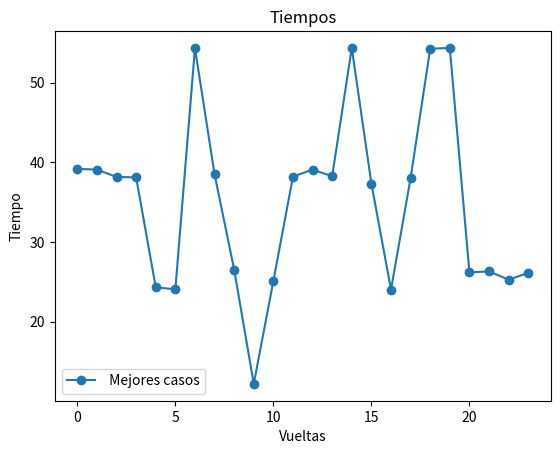

This figure's Python source:
import random
import math
from matplotlib import pyplot as plt
from numpy import binary_repr
import itertools
import os

ships = [[44], [32], [15], [40]]
boat_N = 4
velMin = 40
velMax = 100
N_Ports = 5
min_Time = 0.50
max_Time = .75
outs1 = []
arrivals1 = []
wait_Time = []
time_aux = []
general_time = []
finish = []
best_time =[]
MutationIndividue = 0.15
Boats_gen = []

def Boat():
    ships1 = []
    distance1 = []
    for item in range(boat_N):
        dato = random.randint(velMin, velMax)
        if (dato in ships1) == True:
            dato = random.randint(velMin, velMax)
        ships1.append(dato)
    
    for item in range(N_Ports):
        dato = random.randint(59, 200)
        distance1.append(dato)
        
    print(ships1)  
    return ships1 , distance1

def inserta(x, lst, i):
    """Devuelve una nueva lista resultado de insertar
       x dentro de lst en la posición i.
    """
    return lst[:i] + [x] + lst[i:]

def inserta_multiple(x, lst):
    """Devuelve una lista con el resultado de
       insertar x en todas las posiciones de lst.  
    """
    return [inserta(x, lst, i) for i in range(len(lst) + 1)]

def permuta(c):
    """Calcula y devuelve una lista con todas las
       permutaciones posibles que se pueden hacer
       con los elementos contenidos en c.
    """
    if len(c) == 0:
        return [[]]
    return sum([inserta_multiple(c[0], s)
                for s in permuta(c[1:])],
               [])

def crossover(boats):        
    orderShips = generateShips(boats)
    #print(orderShips)
    Sons = []
    for item in range(len(orderShips)):        
        pattern1 = random.randint(1, len(orderShips)) - 1
        pattern2 = random.randint(1, len(orderShips)) - 1
        if pattern1 != pattern2:
            Son_aux = []
            crossoverPoint = random.randint(2, len(boats) - 2)
            Pattern1 = orderShips[pattern1]
            Pattern2 = orderShips[pattern2]
            #print("Los padres que se van a cruzar son → Padre_1 →", pattern1, " : ", Pattern1 ,  " Padre_2 → ", pattern2, " : ", Pattern2, " El punto de cruza es → ", crossoverPoint)
            Son1 = Pattern1[0:crossoverPoint] + Pattern2[crossoverPoint:len(Pattern1)]
            Son2 = Pattern2[0:crossoverPoint] + Pattern1[crossoverPoint:len(Pattern2)]            
            #print("Los hijos resultantes son → Hijo 1 → ", Son1, " Hijo 2 → ", Son2)
            Son_aux.append(Son1)
            Son_aux.append(Son2)
            #print(Son_aux)
             
            Dna =  [[] for i in range(len(Son_aux))]            
            for items in range(len(Son_aux)):
                for item in Son_aux[items]:
                    if items == 0:
                        if (item in Son2) == False:
                            if len(Dna[1]) == 0:                                
                                Dna[1].append(item)                                
                            else:
                                if (item in Dna[1]) == False:
                                    Dna[1].append(item)                                    
                    else:
                        if (item in Son1) == False:
                            if len(Dna[0]) == 0:                                
                                Dna[0].append(item)                                
                            else:
                                if (item in Dna[0]) == False:
                                    Dna[0].append(item)
            #print("Datos a agregar al  primer hijo → ", Dna[0], " : ", Son1 , " Datos a agregar al segundo hijo → ", Dna[1], " : ", Son2)
            for items in range(len(Son_aux)):
                if items == 0:                    
                    for data in range(len(Dna[1])):                        
                        come = False
                        for datas in range(len(Son1)):
                            if Dna[1][data] == Son1[datas] and come == False:
                                come = True                                    
                                #print("El dato que se va a cambiar al individuo 1 es → ", Son1[datas], " su posicion es → ", datas, "se va a cambiar por → ", Dna[0][data])
                                Son1[datas] = Dna[0][data]
                else:
                    for data in range(len(Dna[0])):
                        come = False
                        for datas in range(len(Son2)):
                            if Dna[0][data] == Son2[datas] and come == False:
                                come = True                                    
                                #print("El dato que se va a cambiar al individuo 2 es → ", Son2[datas], " su posicion es → ", datas, "se va a cambiar por → ", Dna[1][data])                                        
                                Son2[datas] = Dna[1][data]
            #print(Son1, " : ", Son2)
            Sons.append(Son1)
            Sons.append(Son2)
    SonsMutCross = mutation(Sons, boats)
    return SonsMutCross

def generateShips(boats):
    comboShips = []
    orderShips =  [[] for i in range(len(boats))]
    for items in range(len(boats)):        
        #orderShips[items].append(order[random.randint(1, len(order)) - 1])
        #print("barcos", items)
        randomsShips = []
        n = 0
        pos = 0
        if items == 0:
            while n != boat_N:
                pos = random.randint(1, boat_N) - 1
                if len(randomsShips) == 0:
                    randomsShips.append(pos)
                    n += 1
                else:
                    if (pos in randomsShips) != True:
                        randomsShips.append(pos)
                        n += 1
        else:
            print("prueba →→ ", random.choice(boats))
            while n != boat_N:
                pos = random.randrange(boat_N) - 1
                if len(randomsShips) == 0:
                    randomsShips.append(pos)
                    n += 1
                else:
                    if (pos in randomsShips) == False:
                        randomsShips.append(pos)
                        n += 1
                if n == boat_N and (randomsShips in comboShips) == True:
                    n = 0
                pos = 0
        comboShips.append(randomsShips)
        for item in comboShips[items]:
            orderShips[items].append(boats[item])
        #print(comboShips)
    #print(orderShips)    
    return orderShips

def mutation(Sons, boats):
    print(Sons)
    MuationProb = []
    for item in range(len(Sons)):
        MuationProb.append(random.random())        
    #print(MuationProb)
    for item in range(len(MuationProb)):
        if MuationProb[item] <= MutationIndividue:
            print("Probabilidad de mutación → ", round(MuationProb[item], 4), " Individuo que va a mutar → ", Sons[item])            
            randomIndi1 = random.randint(1, boat_N) -1
            randomIndi2 = random.randint(1, boat_N) - 1
            print("Puntos de mutación →→ ", randomIndi1, " : " , randomIndi2)
            if randomIndi1 == randomIndi2:                
                while randomIndi1 == randomIndi2:
                    randomIndi2 = random.randint(1, boat_N) - 1
            print("Puntos de mutación →→ ", randomIndi1, " : " , randomIndi2)
            datos1 = Sons[item][randomIndi1]
            datos2 = Sons[item][randomIndi2]
            Sons[item][randomIndi1] = datos2
            Sons[item][randomIndi2] = datos1
            print("individuo mutado → ", Sons[item])
    return Sons    

def selection(boatcrossmut, datas):
    for item in range(len(boatcrossmut)):
        if datas == 0:
            Boats_gen.append(boatcrossmut[random.randint(1, len(boatcrossmut)) - 1])
        else:
            if (boatcrossmut[item] in Boats_gen) == False:
                Boats_gen.append(boatcrossmut[random.randint(1, len(boatcrossmut)) - 1])    

def Port(order, distance1, item, ship_datas):
    outs1.clear()
    outs2 = []
    arrivals2 = []
    arrivals1.clear()
    out = 0
    object_ship = 0
    print("--------------------------------- Puerto : " + str(item + 1) + " ---------------------------------")    
    print("datos Barco → " , order)
    print("Distancia entre puerto → ",item + 1 , " y pueto → ", item + 2 , " : ",   distance1)    
    if item + 1 == 1:
        for data in range(len(order)):        
            outs2.append(round(out * 0.6,2))
            outs1.append(round(out,2))
            out += 0.25
    else:        
        for datas in range(len(order)):
            outs3 = out + time_aux[datas]
            outs4 = ((outs3 - int(outs3)) * 0.6 ) + int(outs3)
            #print(outs3, " : ", outs4)
            outs2.append(round(outs4,2))
            outs1.append(round(outs3,2))
            out += 0.25    
        time_skip(outs1, .25, ship_datas, 1)
    print("salida P",item +1 ,"→",outs2, " : ", outs1)

    time_aux.clear()

    for datas in range(len(outs1)):            
        object_ship = (distance1 / order[datas]) + outs1[datas]
        arrivals1.append(round(object_ship,2))
        dats = ((object_ship - int(object_ship)) * 0.6) + int(object_ship)
        arrivals2.append(round(dats ,2))    
    
    print("Llegada P", item + 2,"→" , arrivals2, " : ", arrivals1)
    room_Controller(outs1, arrivals1, ship_datas)

def room_Controller(outs1, arrivals1, ship_datas):
    wait_Time.clear()
    wait_Time2 = []
    time_aux2 = []
    for item in range(len(arrivals1)):
        wait_Time1 = random.uniform(min_Time, max_Time)
        wait_Time.append(round(wait_Time1,2))
        dats = ((wait_Time1 - int(wait_Time1)) * 0.6) + int(wait_Time1)
        wait_Time2.append(round(dats, 2))
        dats1 = arrivals1[item] + wait_Time1
        dats2 = ((dats1 - int(dats1)) * 0.6) + int(dats1)
        time_aux.append(round(dats1,2))    
        time_aux2.append(round(dats2,2))
    print("Tiempo de espera → ", wait_Time2, " : ", wait_Time)
    print("Tiempo de espera + llegada → ", time_aux2, " : ", time_aux, "\n")
    time_skip(time_aux, .5, ship_datas, 2)

def time_skip(time, less_time, ship_datas, opcion):
    time_skip1 = []
    time_skip2 = []
    time_skip1.extend(time)    
    time_skip2.extend(time)
    time_skip1.sort()
    delete = []
    list_help = []
    for dat in time_skip1:
        n = 1        
        for item in time_skip1:
            if (dat in delete) != True:
                if dat != item:            
                    if item >= (dat - less_time) and item <= (dat + less_time):
                        print("dato a evaluar → ", dat ," rango de → ", round((dat - less_time), 2), " hasta → ", round((dat + less_time),2), " → ", item)
                        if n >= 2:
                            print("hay mas de 2 barcos en un punto se evalua",dat ," el barco es → ", item)
                            delete.append(item)
                        n += 1                                                
            
    print("datos a eliminar → ",set(delete))
    for target in set(delete):
        list_help.extend(order[ship_datas])
        pos = 0
        for item in range(len(time_skip2)):
            if target == time_skip2[item]:
                print(list_help)
                print(order[ship_datas])
                print(target, " : ", time_skip2[item], " : ", pos, " : ", list_help[pos])
                if opcion == 1:
                    outs1.remove(target)
                order[ship_datas].remove(list_help[pos])
            
            pos += 1
    print(time_skip1, " : ", time_skip2)
    time_skip1.clear()
    time_skip2.clear()

def Graphyc():
    plt.title("Tiempos")
    plt.legend()
    plt.plot(general_time, 'o-', label = " Mejores casos")
    #plt.plot(worst_Fitnnes, 'o-', label = " Peores casos")
    #plt.plot(media_Fitnnes, 'o-', label = "Caso promedio")        
    plt.xlabel("Vueltas")
    plt.ylabel("Tiempo")
    plt.rcParams['toolbar'] = 'None'
    plt.legend()
    plt.show()

if __name__ == '__main__':
    os.system("clear")
    global Boats 
    (Boats , distance1) = Boat()
    ships.clear()
    global order
    (order) = permuta(Boats)
    print(distance1)        
    #print(outs)
    #print(arrivals)
    for datas in range(len(order)):
        print("\n -------------------------------------- Vueltas: " + str(datas + 1) + " --------------------------------------")                        
        boatcrossmut = crossover(Boats)
        selection(boatcrossmut, datas)
        print("jassasas →→→→→→ ", Boats_gen[datas])
        for item in range(N_Ports):            
            Port(order[datas], distance1[item], item, datas)
        time = 0
        for item in range(len(time_aux)):
            time += time_aux[item]                
        general_time.append(round(((time - int(time)) * 0.6) + int(time),2))
    
    for datas in range(len(order)):
        finish.append(len(order[datas]))
        if len(order[datas]) == boat_N:
            print("Cantidad Barcos → ", len(order[datas]), " Tiempo → ", general_time[datas])
            best_time.append(general_time[datas])
    print("Mejor tiempo con todos los barcos → ", sorted(best_time)[0])        
    print("Tiempos de llegada por vuelta de los barcos → ", general_time)
    print("Cantidad de barcos que pudieron terminar → ", finish)    
    Graphyc()